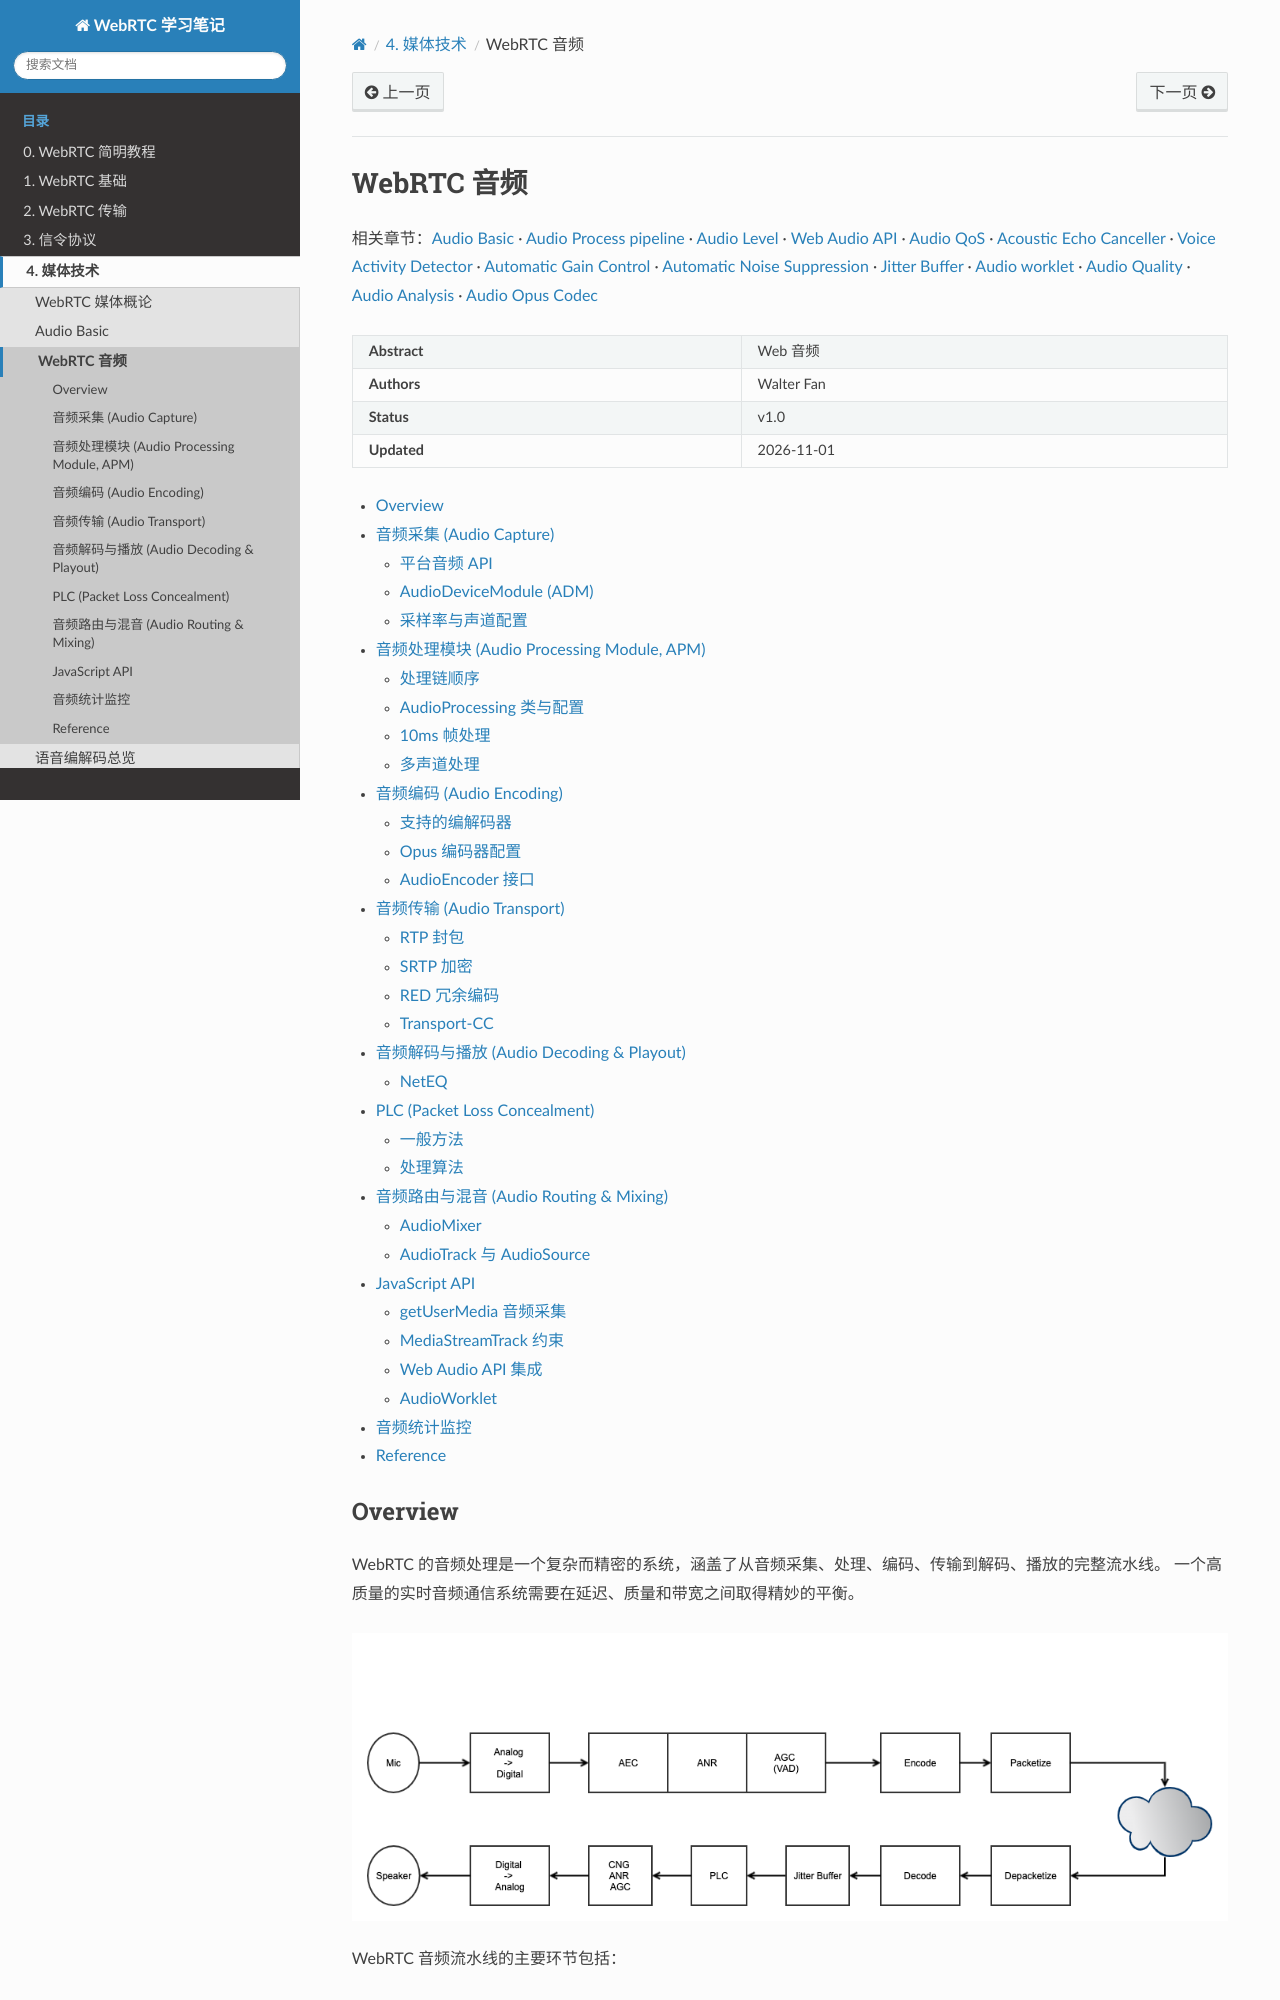

repository: walterfan/webrtc_note · page: 4.media/webrtc_audio.html · generator: sphinx

################
WebRTC 音频
################

相关章节：:doc:`audio_basic` · :doc:`audio_process` · :doc:`audio_level` · :doc:`audio_api` · :doc:`audio_qos` · :doc:`audio_aec` · :doc:`audio_vad` · :doc:`audio_agc` · :doc:`audio_ans` · :doc:`../5.qos/audio_jitter_buffer` · :doc:`audio_worklet` · :doc:`audio_quality` · :doc:`audio_analysis` · :doc:`audio_codec_opus`


.. include:: ../links.ref
.. include:: ../tags.ref
.. include:: ../abbrs.ref

============ ==========================
**Abstract** Web 音频
**Authors**  Walter Fan
**Status**   v1.0
**Updated**  |date|
============ ==========================



.. contents::
   :local:


Overview
===================

WebRTC 的音频处理是一个复杂而精密的系统，涵盖了从音频采集、处理、编码、传输到解码、播放的完整流水线。
一个高质量的实时音频通信系统需要在延迟、质量和带宽之间取得精妙的平衡。

.. figure:: ../_static/audio_pipeline.png
   :alt: Audio Pipeline


WebRTC 音频流水线的主要环节包括：

* **Audio Capture**: 通过操作系统的音频框架采集麦克风输入
* **Audio Processing (APM)**: 回声消除 (AEC)、噪声抑制 (NS)、自动增益控制 (AGC) 等
* **Audio Encoding**: 使用 Opus 等编解码器压缩音频数据
* **Audio Transport**: 通过 RTP/SRTP 传输音频数据包
* **Audio Decoding & Playout**: 解码、抖动缓冲、丢包隐藏、播放

.. mermaid::

   flowchart LR
     Mic[Microphone] --> Cap["Capture (ADM)"]
     Cap --> APM["APM<br/>AEC/NS/AGC/VAD"]
     APM --> Enc["Encoder (Opus)"]
     Enc --> Tx["Transport (RTP/SRTP)"]
     Tx --> NetEQ["NetEQ + Decoder + Playout"]
     NetEQ --> Spk[Speaker]


音频采集 (Audio Capture)
============================

音频采集是整个音频流水线的起点。WebRTC 通过 ``AudioDeviceModule (ADM)`` 抽象了不同平台的音频 API，
提供统一的音频采集和播放接口。

平台音频 API
--------------------------

不同操作系统使用不同的底层音频框架：

.. csv-table:: 各平台音频 API
   :header: "平台", "音频 API", "特点"
   :widths: 15, 25, 60

   "macOS", "CoreAudio", "低延迟，支持 AudioUnit，HAL (Hardware Abstraction Layer)"
   "iOS", "CoreAudio + AVAudioSession", "需要管理音频会话类别，处理中断事件"
   "Windows", "WASAPI (Windows Audio Session API)", "Vista+ 默认，支持独占模式和共享模式"
   "Linux", "PulseAudio / ALSA", "PulseAudio 为高层 API，ALSA 为底层 API"
   "Android", "AAudio / OpenSL ES", "AAudio (API 26+) 为推荐方案，低延迟"
   "ChromeOS", "CRAS (Chrome Audio Server)", "Chrome OS 专用音频服务"
